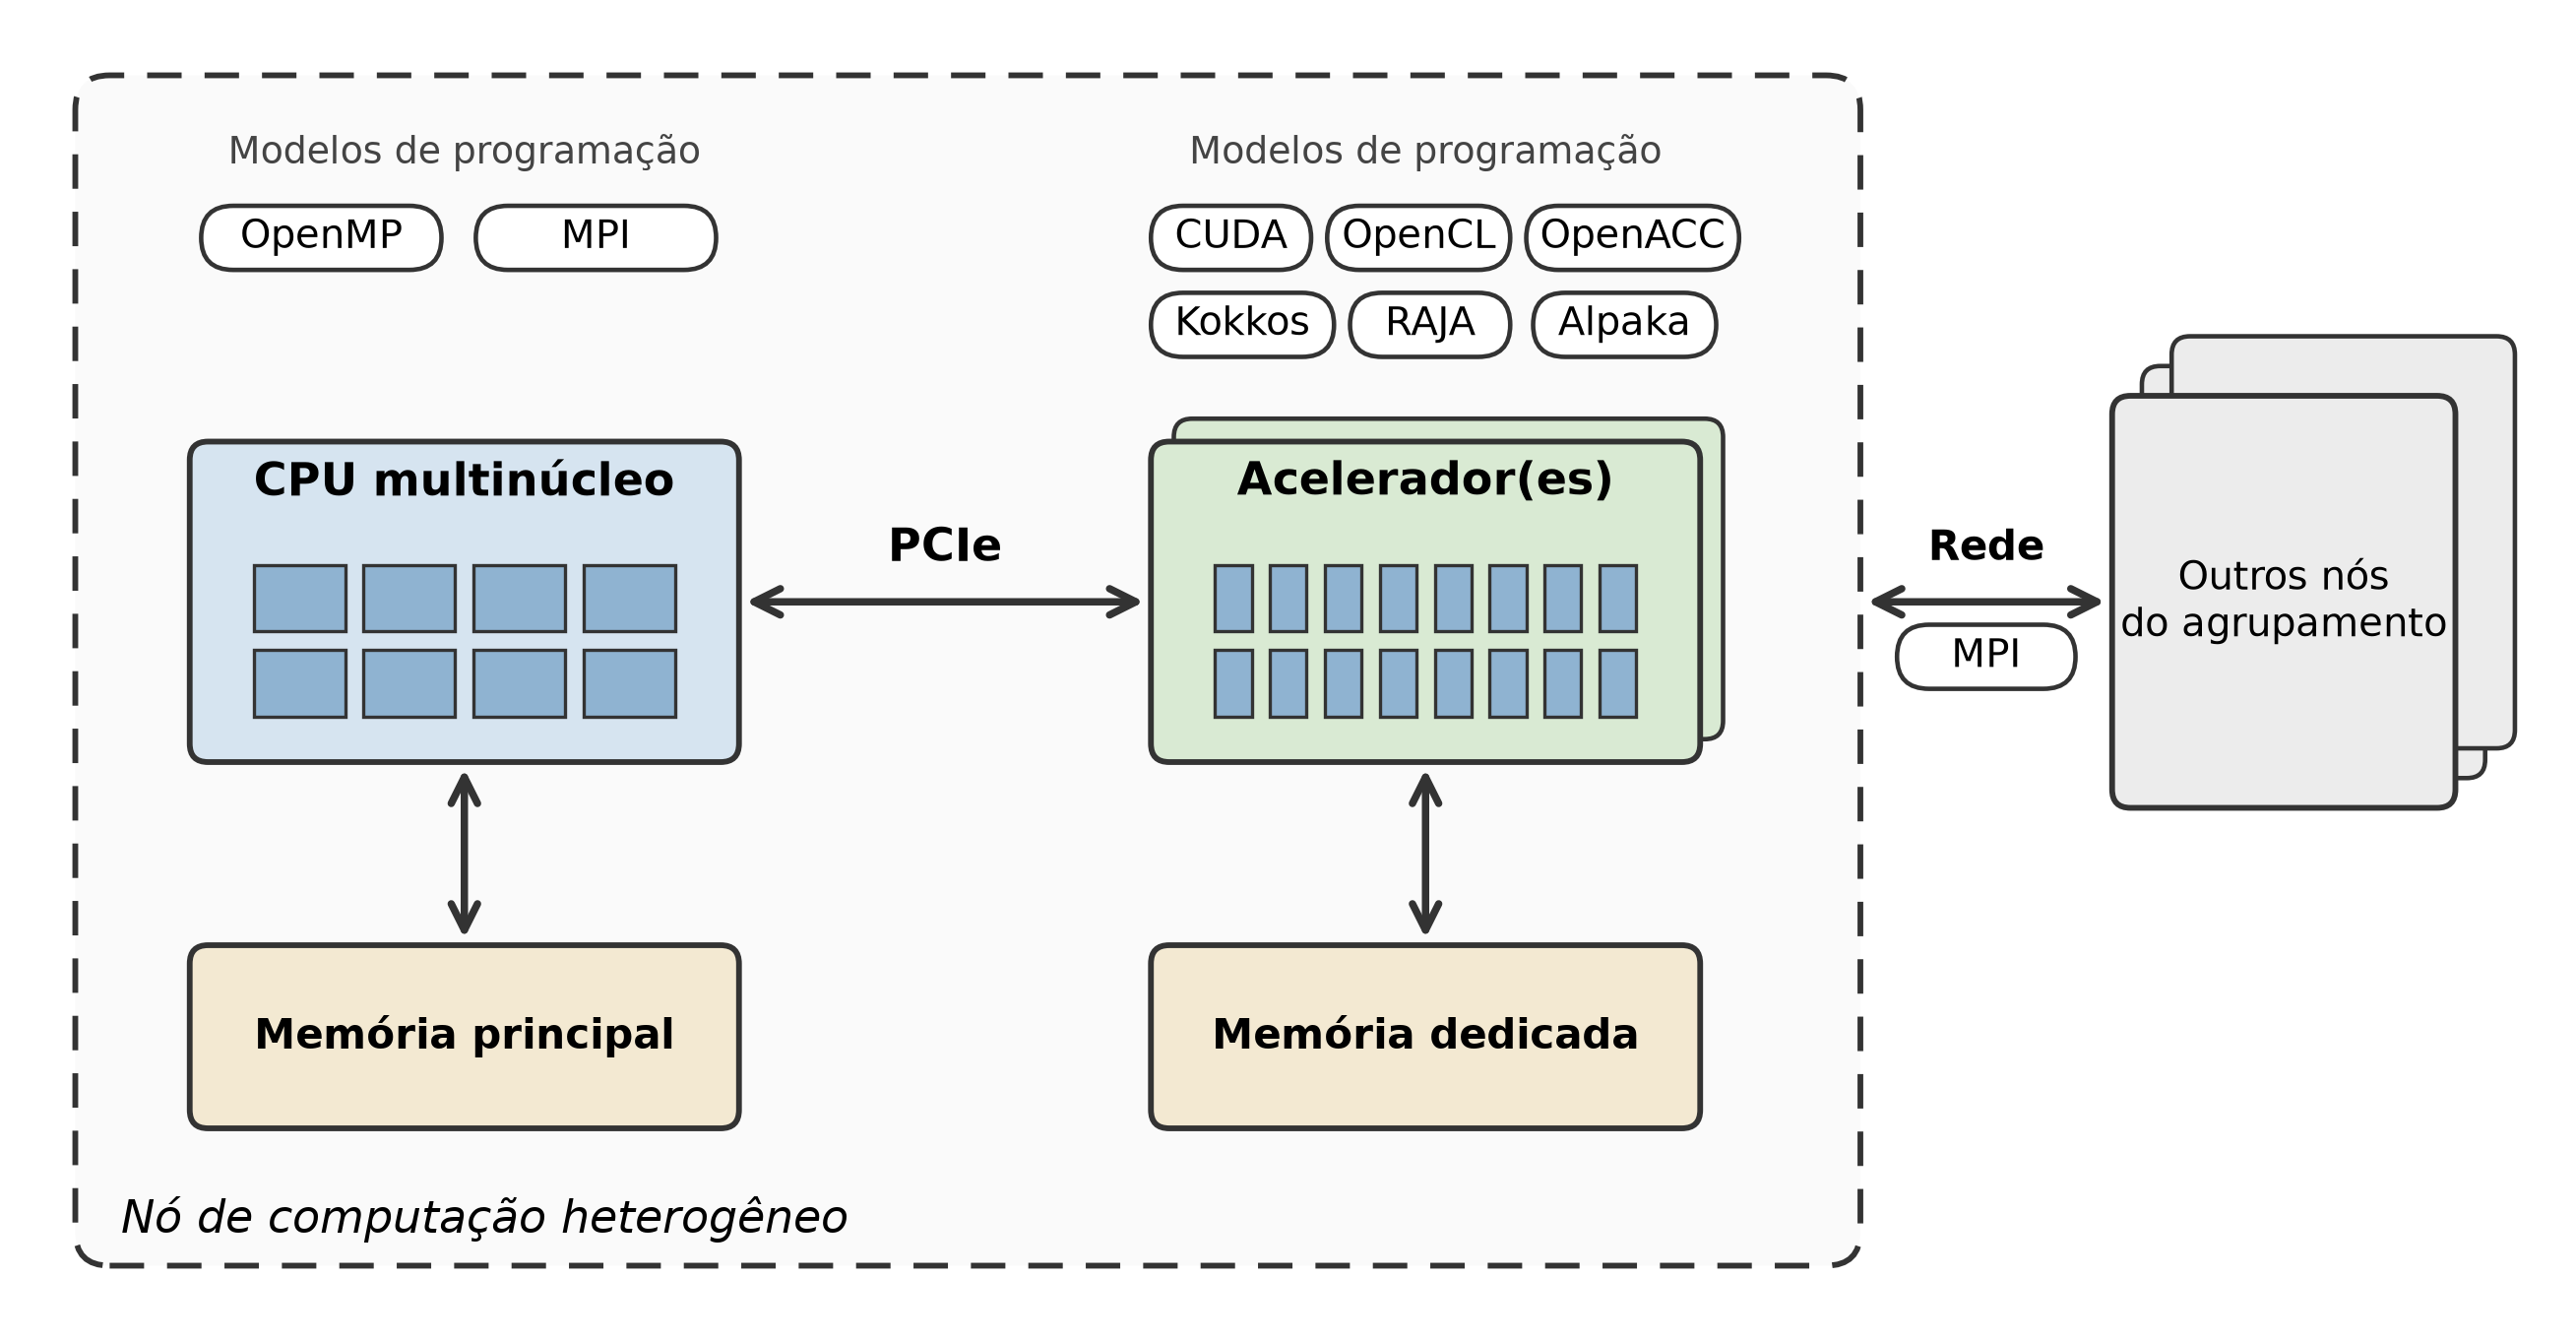

This figure's Python source:
"""Draws the heterogeneous computing node diagram of the literature review.

Usage: python hpc-heterogeneous-node.py
Writes hpc-heterogeneous-node.png next to this script.
"""
from pathlib import Path

import matplotlib.pyplot as plt
from matplotlib.patches import FancyArrowPatch, FancyBboxPatch, Rectangle

CPU_COLOR = '#d6e4f0'
GPU_COLOR = '#d9ead3'
MEM_COLOR = '#f3e9d2'
CORE_COLOR = '#8fb3d1'
MODEL_COLOR = '#ffffff'
EDGE = '#333333'


def box(ax, x, y, w, h, color, label=None, size=11, style='round,pad=0,rounding_size=0.8',
        lw=1.4, ls='-', weight='bold', label_y=None, z=2):
    ax.add_patch(FancyBboxPatch((x, y), w, h, boxstyle=style, fc=color, ec=EDGE, lw=lw, ls=ls, zorder=z))
    if label:
        ax.text(x + w / 2, label_y if label_y is not None else y + h / 2, label, ha='center', va='center',
                fontsize=size, fontweight=weight, zorder=z + 1)


def pill(ax, x, y, w, label, h=2.8):
    box(ax, x, y, w, h, MODEL_COLOR, label, size=9.5, style='round,pad=0,rounding_size=1.4', lw=1.1,
        weight='normal', z=4)


def arrow(ax, p0, p1, style='<->', lw=1.8, color=EDGE):
    ax.add_patch(FancyArrowPatch(p0, p1, arrowstyle=style, mutation_scale=16, lw=lw, color=color,
                                 shrinkA=0, shrinkB=0, zorder=5))


def cores(ax, x, y, w, h, rows, cols, color=CORE_COLOR):
    gap = 0.8
    cw = (w - gap * (cols + 1)) / cols
    ch = (h - gap * (rows + 1)) / rows
    for r in range(rows):
        for c in range(cols):
            ax.add_patch(Rectangle((x + gap + c * (cw + gap), y + gap + r * (ch + gap)), cw, ch,
                                   fc=color, ec=EDGE, lw=0.8, zorder=3))


def device(ax, x, color, title, mem_label, grid, n_stack=1):
    for k in range(n_stack - 1, 0, -1):
        box(ax, x + 1.0 * k, 26 + 1.0 * k, 24, 14, color, lw=1.1, z=1)
    box(ax, x, 26, 24, 14, color, label_y=None)
    ax.text(x + 12, 38.2, title, ha='center', va='center', fontsize=11, fontweight='bold', zorder=4)
    cores(ax, x + 2, 27.2, 20, 8.2, *grid)
    box(ax, x, 10, 24, 8, MEM_COLOR, mem_label, size=10)
    arrow(ax, (x + 12, 18.3), (x + 12, 25.7))


def main():
    fig, ax = plt.subplots(figsize=(11, 6.4))
    ax.set_xlim(0, 110)
    ax.set_ylim(2, 58)
    ax.set_aspect('equal')
    ax.axis('off')

    box(ax, 2, 4, 78, 52, '#fafafa', style='round,pad=0,rounding_size=1.5', ls=(0, (6, 4)), z=0)
    ax.text(4, 6, 'Nó de computação heterogêneo', fontsize=11, style='italic', va='center')

    # Host
    device(ax, 7, CPU_COLOR, 'CPU multinúcleo', 'Memória principal', (2, 4))
    pill(ax, 7.5, 47.5, 10.5, 'OpenMP')
    pill(ax, 19.5, 47.5, 10.5, 'MPI')
    ax.text(19, 52.6, 'Modelos de programação', ha='center', va='center', fontsize=9, color='#444444')

    # Accelerators
    device(ax, 49, GPU_COLOR, 'Acelerador(es)', 'Memória dedicada', (2, 8), n_stack=2)
    pill(ax, 49, 47.5, 7, 'CUDA')
    pill(ax, 56.7, 47.5, 8, 'OpenCL')
    pill(ax, 65.4, 47.5, 9.3, 'OpenACC')
    ax.text(61, 52.6, 'Modelos de programação', ha='center', va='center', fontsize=9, color='#444444')
    pill(ax, 49, 43.7, 8, 'Kokkos')
    pill(ax, 57.7, 43.7, 7, 'RAJA')
    pill(ax, 65.7, 43.7, 8, 'Alpaka')

    # Interconnect between host and accelerator
    arrow(ax, (31.3, 33), (48.7, 33))
    ax.text(40, 35.3, 'PCIe', ha='center', va='center', fontsize=11, fontweight='bold')

    # Cluster
    for k in (2, 1):
        box(ax, 91 + 1.3 * k, 24 + 1.3 * k, 15, 18, '#ececec', lw=1.1, z=k * 0.1)
    box(ax, 91, 24, 15, 18, '#ececec', 'Outros nós\ndo agrupamento', size=9.5, weight='normal')
    arrow(ax, (80.3, 33), (90.7, 33))
    ax.text(85.5, 35.3, 'Rede', ha='center', va='center', fontsize=10, fontweight='bold')
    pill(ax, 81.6, 29.2, 7.8, 'MPI')

    out = Path(__file__).with_name('hpc-heterogeneous-node.png')
    fig.savefig(out, dpi=300, bbox_inches='tight', facecolor='white')
    print(f'Figure saved to {out}')


if __name__ == '__main__':
    main()
